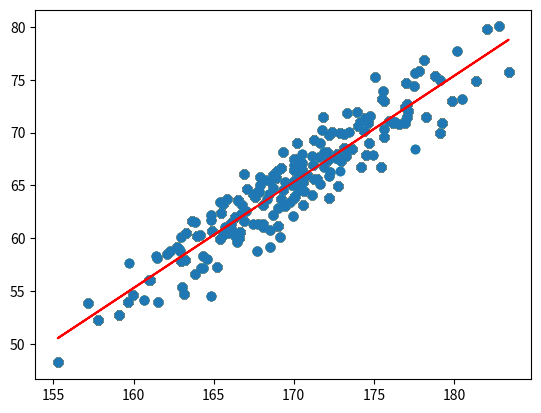

Reproduce this figure in Python.
# -*- coding: utf-8 -*-
"""
@Time ： 2022/6/20 16:22
[redacted]
@File ：最小二乘法.py
@IDE ：PyCharm
@Motto：(Always Be Coding)
@Function：
"""
import numpy as np
import matplotlib.pyplot as plt
import math


#生成数据
num = 200
x=[] #升高列表
y=[] #体重列表
for i in range(num):
    x_temp=np.random.normal(loc=170,scale=5.0)
    x.append(x_temp)
    y_temp=x_temp - 105 + np.random.normal(loc=0, scale=2.0)
    y.append(y_temp)
    plt.scatter(x=x,y=y)
plt.show()
X = np.array(x)
Y = np.array(y)


# # 身高数据
# x = np.array([162, 165, 159, 173, 157, 175, 161, 164, 172, 158])
# # 体重数据
# y = np.array([48, 64, 53, 66, 52, 68, 50, 52, 64, 49])



# 返回R平方
def computeCorrelation(X, Y):
    xBar = np.mean(X)    #平均值
    yBar = np.mean(Y)
    SSR = 0
    varX = 0
    varY = 0
    for i in range(0, len(X)):
        diffXXBar = X[i] - xBar
        diffYYBar = Y[i] - yBar
        SSR += (diffXXBar * diffYYBar)
        varX += diffXXBar ** 2
        varY += diffYYBar ** 2

    SST = math.sqrt(varX * varY)
    return math.pow((SSR / SST), 2)


# 返回回归方程
def regression(x, y):
    x_mean = np.mean(x)  # x平均值
    y_mean = np.mean(y)  # y平均值
    num = 0.0  # 分子∑
    d = 0.0  # 分母∑
    for x_i, y_i in zip(x, y):
        num += (x_i - x_mean) * (y_i - y_mean)
        d += (x_i - x_mean) ** 2
    a = num / d  # 根据公式得到a
    b = y_mean - a * x_mean  # 根据公式得到b
    fangcheng = "y=" + str(a) + "*x" + str(b)
    return fangcheng, a, b


fangcheng, a, b = regression(x, y)

print(" 求得方程：", fangcheng, "  R²=", computeCorrelation(x, y))

# print(type(a),type(b),type(x))
y_hat = a * X + b  # 回归方程
plt.scatter(x, y)  # 描点
plt.plot(x, y_hat, color='r')  # 画线
plt.axis()  # 设置坐标上下限
plt.show()  # 显示

